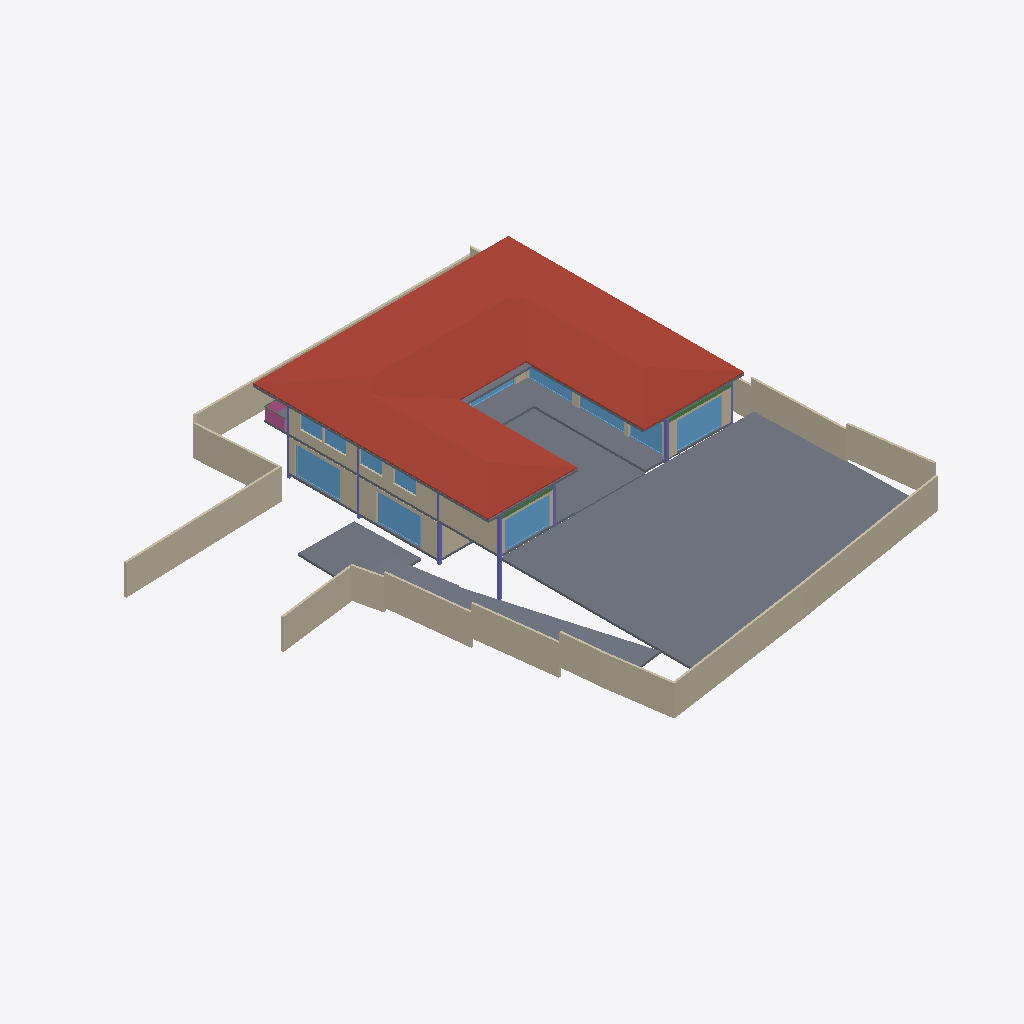
Isometric view of an IFC building model (IFC-SPF (STEP), schema IFC4X3, length unit metre), seen from the south-west, elements coloured by IFC class: 23 walls (beige), 12 windows (light blue), 8 slabs (grey), 7 columns (violet), 3 beams (green), 1 roof (red-brown), 1 railing (pink).
Extent 40.0 m × 44.4 m × 7.5 m (x, y, z). Storeys (5): BF at -2.55 m; 00 at 0.00 m; GF at 0.45 m; GF Lintel at 3.15 m; FF at 3.65 m. Elements (164): 50 IfcWall, 26 IfcWindow, 16 IfcFurniture, 14 IfcDoor, 13 IfcBeam, 10 IfcColumn, 10 IfcSanitaryTerminal, 9 IfcSlab, 5 IfcFurnishingElement, 3 IfcCovering, 3 IfcRailing, 2 IfcStairFlight.

HEADER;
FILE_DESCRIPTION(('ViewDefinition [CoordinationView]'),'2;1');
FILE_NAME('Manilal.ifc','2024-12-28T18:04:33+05:30',(''),(''),'IfcOpenShell 0.8.0','Bonsai 0.8.0','');
FILE_SCHEMA(('IFC4X3'));
ENDSEC;
DATA;
#1480=IFCPROJECT('2TuuvCHJz54PsFPcraEbH$',$,'My Project',$,$,$,$,(#3,#128),#1481);
#3305=IFCSITE('0lpfVeOW52QfroqLYyHNY2',$,'My Site',$,$,#26,$,$,$,$,$,$,$,$);
#22021=IFCSITE('3bEIgyqTrDuwi1cEDDCOva',$,'Site',$,$,#22364,#22354,$,$,$,$,$,$,$);
#3313=IFCBUILDING('0MzaWOaS178x5FMqOflU3C',$,'My Building',$,$,#25,$,$,$,$,$,$);
#2081=IFCBUILDINGSTOREY('09kFoqoxrCvB1_fcEsMZsQ',$,'GF',$,$,#217,$,$,$,$);
#2986=IFCBUILDINGSTOREY('0zoFHJ9PnFW80M$mIVDQW3',$,'BF',$,$,#14477,$,$,$,$);
#17145=IFCBUILDINGSTOREY('0MckaoTknA3edZMUNhTyAK',$,'FF',$,$,#17254,$,$,$,$);
#20035=IFCBUILDINGSTOREY('3LpnsPikv4mRTBpfC3WQtx',$,'00',$,$,#20051,$,$,$,$);
#23582=IFCBUILDINGSTOREY('0DtUgpQ1b6nBmkLmvc_ehu',$,'GF Lintel',$,$,#23767,$,$,$,$);
#17255=IFCROOF('188ChkeVP4PP3HZ1_FwQ2Y',$,'Roof',$,$,#17303,#17288,$,.HIP_ROOF.);
#20004=IFCSLAB('2GmqP$Wiz2HBtZ3_3kNDpG',$,'Slab',$,$,#20401,#20015,$,$);
#2047=IFCSLAB('0o4IYvr$r5a9xXip1qf77x',$,'Slab',$,$,#2048,#2052,$,$);
#28186=IFCWALL('2UlyJbGOL47vem9W3W5T7b',$,'Wall',$,$,#29423,#28197,$,$);
#19980=IFCSLAB('0gBflP6QrCERrajZS4Jcb5',$,'Slab',$,$,#20003,#19995,$,$);
#29068=IFCWALL('0ANwf3v498sedqkWZL6_z7',$,'Wall',$,$,#29237,#29079,$,$);
#28928=IFCWALL('0FnkLDqRLEbe$2Cj2b_3Yy',$,'Wall',$,$,#29014,#28939,$,$);
#1342=IFCWALL('1zYAwAgZ94A9q2Xf$lP7Cn',$,'Wall',$,$,#4391,#1343,$,$);
#29284=IFCSLAB('3iSMNRhjn6RxAf9MsQotHf',$,'Slab',$,$,#29347,#29295,$,$);
#29381=IFCSLAB('30Y2A3Waj1_g7GRY9nwvu4',$,'Slab',$,$,#29415,#29392,$,$);
#26619=IFCWALL('0FMxrmeoPF7x0oR7G9$aVh',$,'Wall',$,$,#27506,#26630,$,$);
#25980=IFCWALL('21BewHu4D5mxAIRCfh_HLz',$,'Wall',$,$,#26113,#25991,$,$);
#27060=IFCWALL('10l$0x7lzBbBMMGF1qxI0s',$,'Wall',$,$,#27511,#27071,$,$);
#28303=IFCWALL('27XUrfdFf8NB4WaAp9CQAl',$,'Wall',$,$,#28458,#28314,$,$);
#25887=IFCWALL('3DOK2PUDn3QwM2HLeZR6QD',$,'Wall',$,$,#29151,#25894,$,$);
#26581=IFCWALL('1BJSGVRrzEK97cy18zIEvj',$,'Wall',$,$,#26618,#26592,$,$);
#28224=IFCWALL('10RvTK_K97Xg3Zon6pJwxP',$,'Wall',$,$,#29428,#28235,$,$);
#27353=IFCWALL('2Y2Bm57Cb8Exxz7st0aRUc',$,'Wall',$,$,#27521,#27364,$,$);
#1881=IFCSLAB('1XcKk994z5NQVgF_IltoPC',$,'Slab',$,$,#1882,#1886,$,$);
#26770=IFCWALL('27WVA19Qv4efvQm6cWiqsn',$,'Wall',$,$,#26867,#26781,$,$);
#14729=IFCWALL('2kOOzhf3b4QORblHJUR6b5',$,'Wall',$,$,#29446,#14740,$,$);
#22513=IFCWINDOW('3pTf05FfDFueY39LujETLW',$,'Window',$,$,#29781,#29751,$,$,$,$,$,$);
#17002=IFCWINDOW('3dY$LTDzL1V9Sf86htGC3E',$,'Window',$,$,#23153,#23108,$,$,$,$,$,$);
#23385=IFCWINDOW('3liBQwp293KPogKKZ10Jtg',$,'Window',$,$,#23464,#23416,$,$,$,$,$,$);
#18623=IFCWINDOW('0ge9G9fGz6TwGxq3OxN388',$,'Window',$,$,#29456,#18654,$,$,$,$,$,$);
#27098=IFCWALL('2qQNxnpy98iB6JMyhLi2FK',$,'Wall',$,$,#27516,#27109,$,$);
#29348=IFCSLAB('1A5GJs4GvBjeLaBLjkEViO',$,'Slab',$,$,#29410,#29359,$,$);
#29467=IFCWALL('2U66_ERPrD$A$2PTOc1bPA',$,'Wall',$,$,#29544,#29478,$,$);
#830=IFCWALL('3mmmmgkTnBnuKE_xizEAsI',$,'Wall',$,$,#23266,#831,$,$);
#26337=IFCWALL('0dMaumaK11Re$pxoZyVSQ9',$,'Wall',$,$,#27501,#26348,$,$);
#15655=IFCSLAB('3aSar1Jj9DLfSAmIm2knx1',$,'Slab',$,$,#16119,#15669,$,$);
#25622=IFCWINDOW('03HgKoXUP97huBY23s7FSC',$,'Window',$,$,#25886,#25650,$,$,$,$,$,$);
#25537=IFCWINDOW('0FOplP2JD2kRmePC4Pk0B9',$,'Window',$,$,#25621,#25568,$,$,$,$,$,$);
#25457=IFCWINDOW('0wGf7PLdj6Se1mi8Sh7afr',$,'Window',$,$,#25536,#25488,$,$,$,$,$,$);
#14894=IFCWALL('3LM7Pm6Iv8$Bf3kD16vEYX',$,'Wall',$,$,#15769,#14905,$,$);
#2973=IFCCOLUMN('2ArHG8cW1Cju2rMhCGmMOe',$,'Column',$,$,#14502,#2974,$,.COLUMN.);
#16231=IFCRAILING('1npn$05fXEax1P6iG1yjVF',$,'Railing',$,'FRAMELESS_PANEL',#16265,#16249,$,.USERDEFINED.);
#982=IFCWALL('3lK6pUJ4v5Vw3nrT92yhod',$,'Wall.007',$,$,#23090,#983,$,$);
#14061=IFCWINDOW('0czbQfsErBifxGAh9w3tER',$,'Window',$,$,#33308,#18059,$,1.33000004291534,2.0,$,.SINGLE_PANEL.,$);
#14160=IFCWINDOW('3MgbGHIjb2FhWyIqYEZAWT',$,'Window',$,$,#15610,#18447,$,$,$,$,$,$);
#14220=IFCWINDOW('1JUpa15w1EPgGvbWoKg73I',$,'Window',$,$,#31787,#18484,$,$,$,$,$,$);
#14280=IFCWINDOW('3az3X85ET0BAIERIINNIiJ',$,'Window',$,$,#18580,#18521,$,$,$,$,$,$);
#25106=IFCBEAM('2Z9iNwdBLEeB83KCRXgHV4',$,'Beam',$,$,#25183,#25117,$,$);
#759=IFCWALL('2oaKXdvK5CSQabCZPFlcnS',$,'Wall',$,$,#23295,#760,$,$);
#1407=IFCCOLUMN('22wnwPZIn238xr56_TRnAk',$,'Column.001',$,$,#14497,#1408,$,.COLUMN.);
#29664=IFCWINDOW('1HEBEgWRL3tO1pCgL$32S7',$,'Window',$,$,#29743,#29695,$,$,$,$,$,$);
#22971=IFCBEAM('102jZi4pXDJflvsM2AXYZB',$,'Beam',$,$,#23537,#22983,$,$);
#23154=IFCCOLUMN('3pnx0lG_T4xeEhkOchDijZ',$,'Column',$,$,#23762,#23165,$,.COLUMN.);
#352=IFCCOLUMN('2fyircNyr2DOn3xi4HTA8s',$,'Column.003',$,$,#14487,#348,$,.COLUMN.);
#363=IFCCOLUMN('2qUf_epbzFMPufew4ZYNxr',$,'Column.002',$,$,#14492,#360,$,.COLUMN.);
#22862=IFCCOLUMN('3yyU$MudfFSvB18Z_wz_QT',$,'Column',$,$,#23181,#22873,$,.COLUMN.);
#1653=IFCCOLUMN('2V9jCTMe5CABIgWd0tHRe9',$,'Column.004',$,$,#23757,#1651,$,.COLUMN.);
#1082=IFCWALL('1a82arclDEHvPmp$lC742s',$,'Wall',$,$,#16341,#1083,$,$);
#26216=IFCWALL('0OsEPs_bHDiuVXt9yc07Ua',$,'Wall',$,$,#28368,#26227,$,$);
#29960=IFCBEAM('3JCEdRie563Ouok6uI9H1d',$,'Beam',$,$,#30051,#29971,$,$);
ENDSEC;